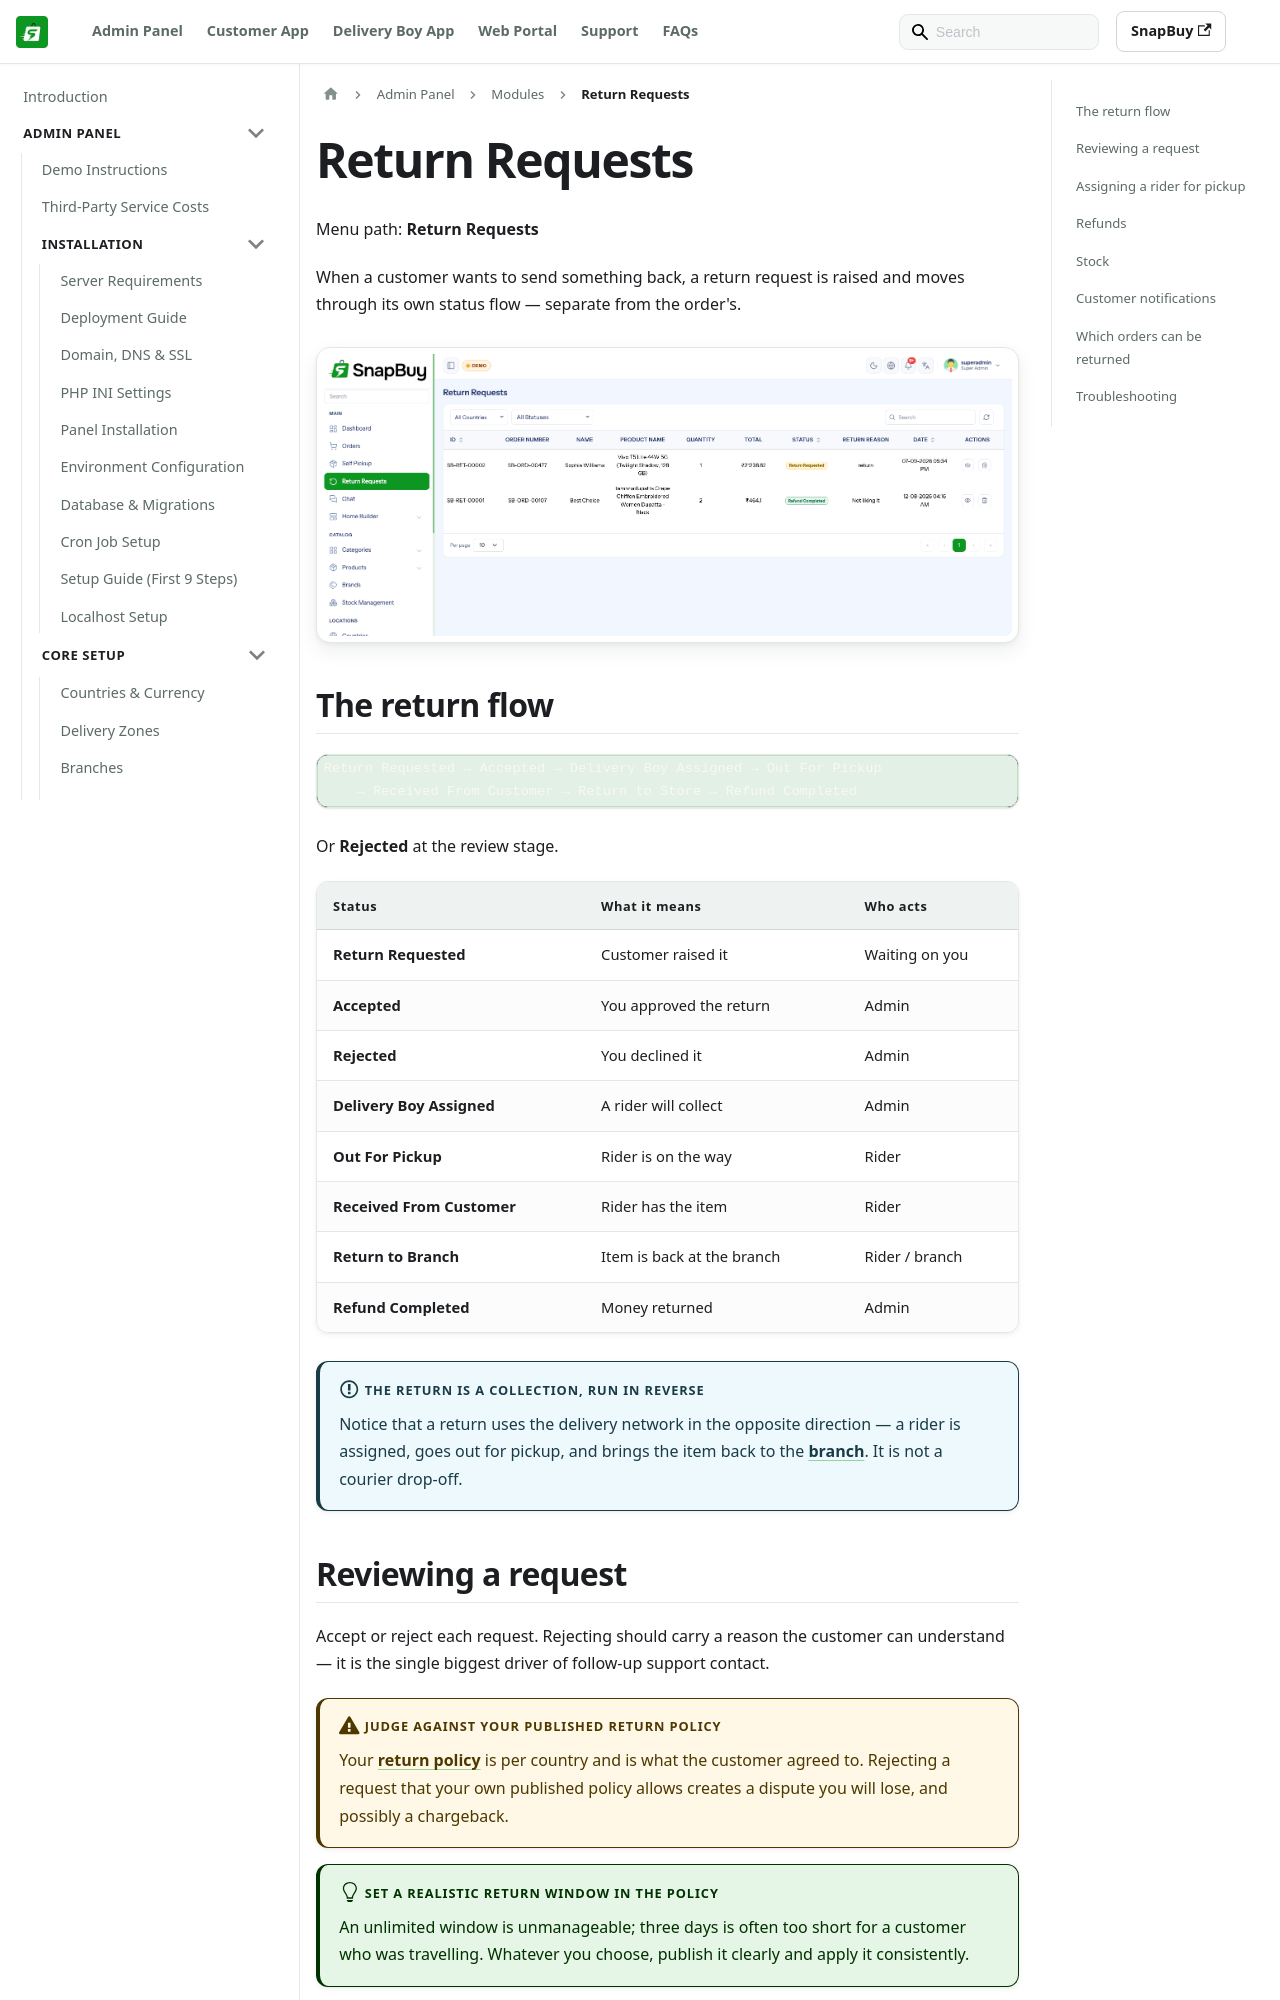

repository: WRTeam-in/snapbuy-doc · page: docs/admin/return-requests/index.html · generator: docusaurus

---
id: return-requests
title: Return Requests
sidebar_position: 36
---

# Return Requests

Menu path: **Return Requests**

When a customer wants to send something back, a return request is raised and moves through its own status flow — separate from the order's.

![Return requests list](/images/panel/return-requests-list.png)

## The return flow

```
Return Requested → Accepted → Delivery Boy Assigned → Out For Pickup
    → Received From Customer → Return to Store → Refund Completed
```

Or **Rejected** at the review stage.

| Status | What it means | Who acts |
| --- | --- | --- |
| **Return Requested** | Customer raised it | Waiting on you |
| **Accepted** | You approved the return | Admin |
| **Rejected** | You declined it | Admin |
| **Delivery Boy Assigned** | A rider will collect | Admin |
| **Out For Pickup** | Rider is on the way | Rider |
| **Received From Customer** | Rider has the item | Rider |
| **Return to Branch** | Item is back at the branch | Rider / branch |
| **Refund Completed** | Money returned | Admin |

:::info The return is a collection, run in reverse
Notice that a return uses the delivery network in the opposite direction — a rider is assigned, goes out for pickup, and brings the item back to the [branch](/docs/admin/branches). It is not a courier drop-off.
:::

## Reviewing a request

Accept or reject each request. Rejecting should carry a reason the customer can understand — it is the single biggest driver of follow-up support contact.

:::warning Judge against your published return policy
Your [return policy](/docs/admin/countries#policies) is per country and is what the customer agreed to. Rejecting a request that your own published policy allows creates a dispute you will lose, and possibly a chargeback.
:::

:::tip Set a realistic return window in the policy
An unlimited window is unmanageable; three days is often too short for a customer who was travelling. Whatever you choose, publish it clearly and apply it consistently.
:::
